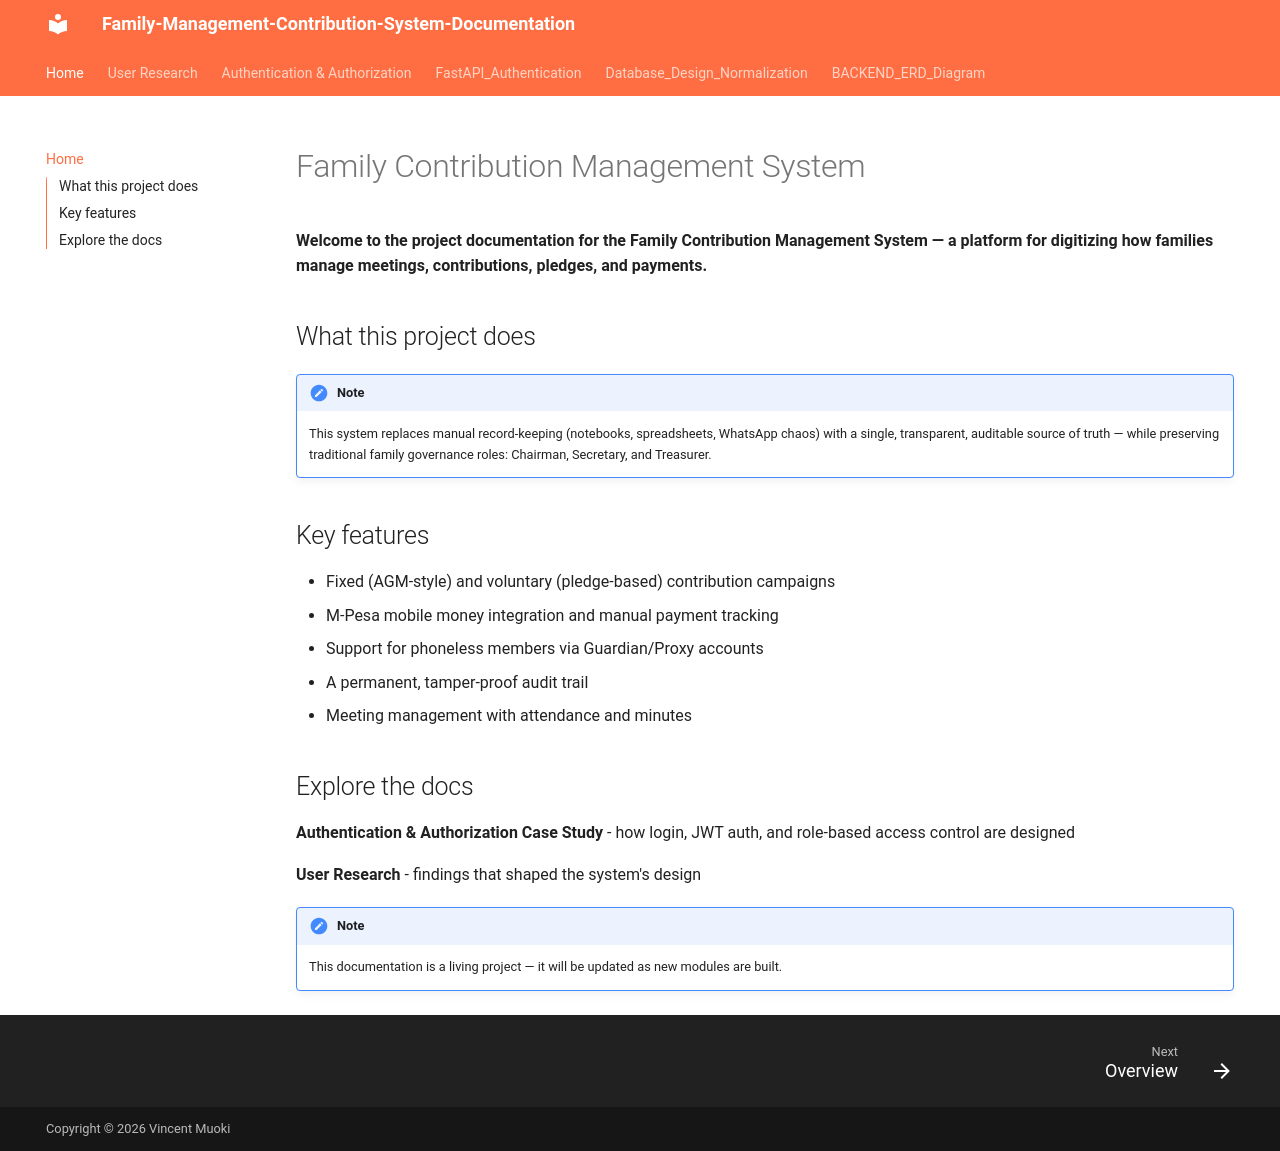

repository: Vinnie-8/family-management-contribution-system · page: index.html · generator: mkdocs

# Family Contribution Management System

**Welcome to the project documentation for the Family Contribution Management System — a platform for digitizing how families manage meetings, contributions, pledges, and payments.**

## What this project does

!!! note
    This system replaces manual record-keeping (notebooks, spreadsheets, WhatsApp chaos) with a single, transparent, auditable source of truth — while preserving traditional family governance roles: Chairman, Secretary, and Treasurer.

## Key features
- Fixed (AGM-style) and voluntary (pledge-based) contribution campaigns
- M-Pesa mobile money integration and manual payment tracking
- Support for phoneless members via Guardian/Proxy accounts
- A permanent, tamper-proof audit trail
- Meeting management with attendance and minutes

## Explore the docs
**Authentication & Authorization Case Study**
 - how login, JWT auth, and role-based access control are designed



 
**User Research** 
- findings that shaped the system's design

!!! note 
    This documentation is a living project — it will be updated as new modules are built.
